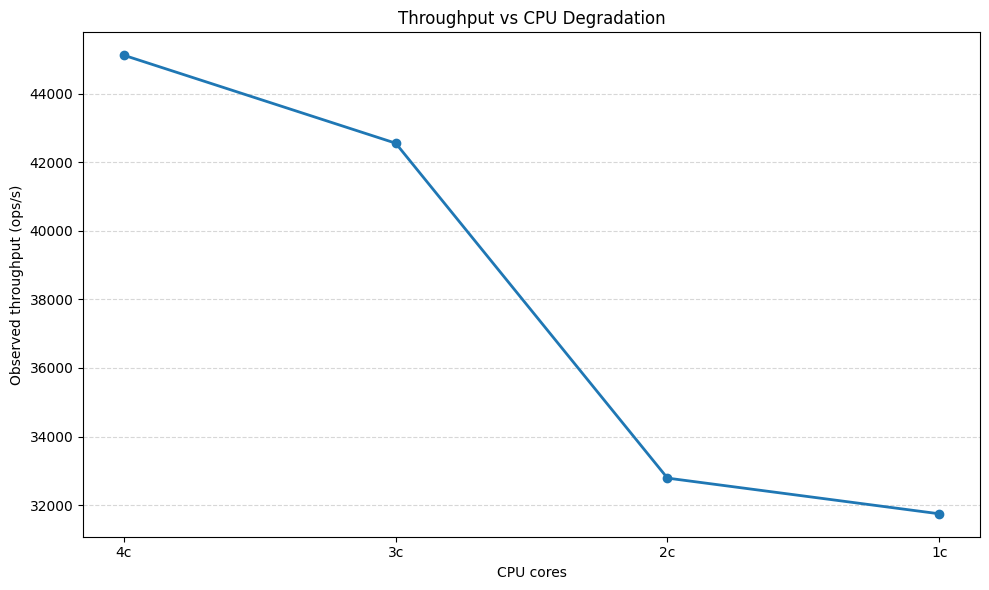

Values plotted in this chart, from the file beside it:
mode, latency_target_ms, step_value, step_label, observed_throughput_ops_s
cpu, 25, 1, 1c, 31746
cpu, 25, 2, 2c, 32787
cpu, 25, 3, 3c, 42553
cpu, 25, 4, 4c, 45118
